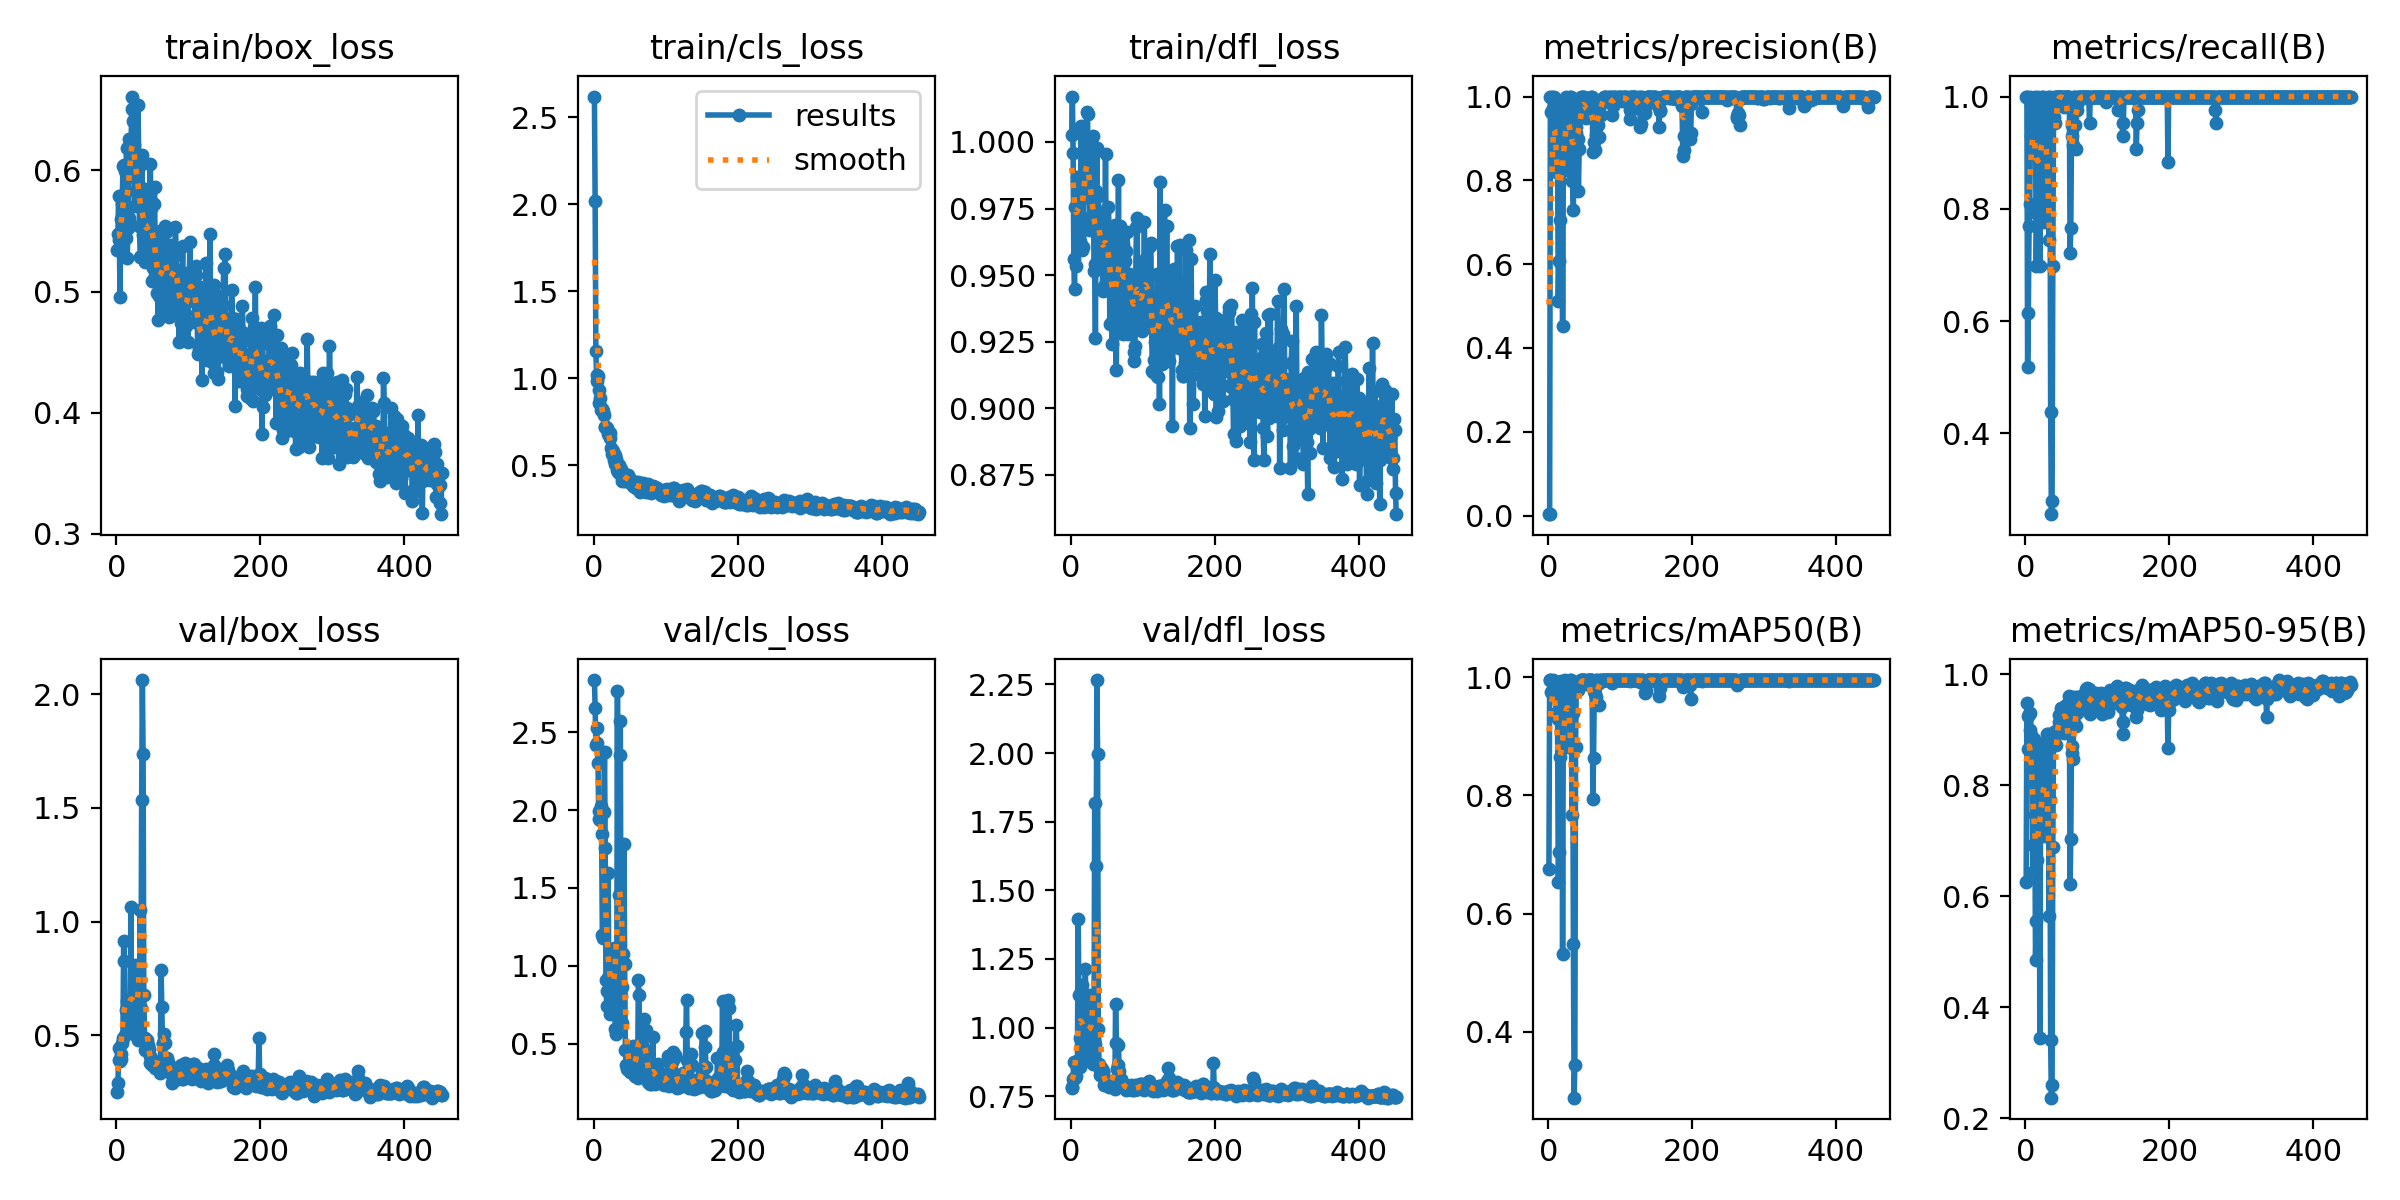

Source data for this figure (header and first rows):
epoch, time, train/box_loss, train/cls_loss, train/dfl_loss, metrics/precision(B), metrics/recall(B), metrics/mAP50(B), metrics/mAP50-95(B), val/box_loss, val/cls_loss, val/dfl_loss, lr/pg0, lr/pg1, lr/pg2
1, 4.164, 0.5345, 2.617, 1.002, 0.00333, 1, 0.6755, 0.6256, 0.2492, 2.835, 0.7812, 8e-05, 8e-05, 8e-05
2, 5.718, 0.5472, 2.016, 1.017, 0.00333, 1, 0.995, 0.9489, 0.2906, 2.656, 0.7836, 0.0001798, 0.0001798, 0.0001798
3, 7.279, 0.5791, 1.155, 0.9959, 1, 0.5187, 0.995, 0.9256, 0.3904, 2.42, 0.8133, 0.0002794, 0.0002794, 0.0002794
4, 8.833, 0.5425, 1.021, 0.9562, 0.9635, 0.6136, 0.9752, 0.8643, 0.4412, 2.529, 0.8747, 0.0003789, 0.0003789, 0.0003789
5, 10.42, 0.4954, 0.9869, 0.9448, 1, 0.7693, 0.9932, 0.9277, 0.3838, 2.428, 0.8163, 0.0004781, 0.0004781, 0.0004781
6, 11.99, 0.5597, 1.015, 0.9756, 0.972, 0.8078, 0.9763, 0.8999, 0.4173, 2.304, 0.8205, 0.0005771, 0.0005771, 0.0005771
7, 13.55, 0.5347, 0.8611, 0.9535, 0.9951, 1, 0.995, 0.9307, 0.3954, 1.945, 0.8225, 0.000676, 0.000676, 0.000676
8, 15.11, 0.5723, 0.9314, 0.987, 0.9999, 0.9302, 0.9932, 0.8908, 0.466, 1.995, 0.856, 0.0007746, 0.0007746, 0.0007746
9, 16.66, 0.6034, 0.886, 0.9852, 0.9928, 0.9535, 0.9815, 0.8791, 0.486, 1.934, 0.8761, 0.000873, 0.000873, 0.000873
10, 18.22, 0.5801, 0.8159, 0.975, 0.9534, 0.9517, 0.9871, 0.6443, 0.9137, 2.029, 1.397, 0.0009713, 0.0009713, 0.0009713
11, 19.74, 0.6043, 0.8245, 0.9776, 0.8207, 0.9583, 0.9388, 0.6928, 0.828, 1.844, 1.119, 0.001069, 0.001069, 0.001069
12, 21.26, 0.599, 0.8212, 0.9716, 0.9684, 0.9767, 0.9925, 0.8835, 0.4996, 1.2, 0.8578, 0.001167, 0.001167, 0.001167
13, 22.77, 0.5442, 0.8104, 0.9628, 0.8599, 0.9995, 0.9296, 0.7459, 0.6102, 1.176, 0.9633, 0.001265, 0.001265, 0.001265
14, 24.3, 0.6184, 0.7899, 1.006, 0.5121, 0.9302, 0.6537, 0.4848, 0.6483, 1.985, 1.133, 0.001362, 0.001362, 0.001362
15, 25.81, 0.5281, 0.7213, 0.9594, 0.6085, 0.6977, 0.704, 0.5549, 0.5997, 2.371, 0.9837, 0.001459, 0.001459, 0.001459
16, 27.32, 0.5526, 0.7184, 0.9665, 0.7062, 0.7907, 0.864, 0.6644, 0.6216, 1.754, 1.155, 0.001557, 0.001557, 0.001557
17, 28.82, 0.5608, 0.7206, 0.9607, 0.9713, 0.9302, 0.9687, 0.8182, 0.547, 0.9113, 0.8966, 0.001653, 0.001653, 0.001653
18, 30.33, 0.6255, 0.7127, 0.9886, 0.9736, 1, 0.9941, 0.8572, 0.5817, 0.7452, 0.9469, 0.00175, 0.00175, 0.00175
19, 31.83, 0.6242, 0.7096, 0.9997, 0.9523, 0.9282, 0.9811, 0.8464, 0.547, 0.8396, 0.8779, 0.001847, 0.001847, 0.001847
20, 33.37, 0.5956, 0.6788, 0.9794, 0.452, 0.6977, 0.5313, 0.3442, 1.063, 1.599, 1.212, 0.001943, 0.001943, 0.001943
21, 34.85, 0.6508, 0.6866, 0.9885, 0.8248, 0.9302, 0.9442, 0.7663, 0.6353, 0.9419, 0.9702, 0.00196, 0.00196, 0.00196
22, 36.34, 0.6609, 0.6558, 1.011, 0.888, 0.9219, 0.9681, 0.8056, 0.6588, 0.8872, 0.9792, 0.001958, 0.001958, 0.001958
23, 37.84, 0.6409, 0.6851, 1.011, 0.974, 1, 0.9905, 0.8749, 0.5274, 0.6923, 0.9224, 0.001956, 0.001956, 0.001956
24, 39.37, 0.6086, 0.5992, 0.9847, 0.9889, 1, 0.995, 0.8689, 0.5046, 0.787, 0.8817, 0.001954, 0.001954, 0.001954
25, 40.89, 0.6208, 0.5889, 0.9966, 1, 0.9508, 0.9924, 0.8225, 0.6622, 0.9194, 1.023, 0.001952, 0.001952, 0.001952
26, 42.46, 0.571, 0.5674, 0.9669, 0.9176, 0.7767, 0.8811, 0.7085, 0.8076, 0.9101, 1.117, 0.00195, 0.00195, 0.00195
27, 43.96, 0.5967, 0.582, 0.971, 0.9681, 0.8605, 0.9206, 0.7383, 0.7583, 0.9978, 1.1, 0.001949, 0.001949, 0.001949
28, 45.5, 0.581, 0.5307, 0.9815, 0.8245, 0.907, 0.9415, 0.7825, 0.6473, 1.112, 0.971, 0.001947, 0.001947, 0.001947
29, 47, 0.5849, 0.5075, 0.9724, 0.9454, 0.9767, 0.984, 0.8647, 0.5168, 0.7161, 0.8742, 0.001945, 0.001945, 0.001945
30, 48.5, 0.6537, 0.5607, 0.9985, 1, 0.9753, 0.9946, 0.892, 0.4779, 0.5974, 0.8744, 0.001943, 0.001943, 0.001943
31, 50.01, 0.6027, 0.5362, 1.002, 1, 0.9994, 0.995, 0.8921, 0.4846, 0.5651, 0.8668, 0.001941, 0.001941, 0.001941
32, 51.56, 0.5539, 0.4966, 0.9515, 0.951, 0.9032, 0.9818, 0.8558, 0.5411, 0.8319, 0.9578, 0.001939, 0.001939, 0.001939
33, 53.08, 0.5287, 0.4751, 0.954, 0.7974, 0.7442, 0.7661, 0.5651, 1.052, 2.762, 1.819, 0.001937, 0.001937, 0.001937
34, 54.59, 0.5293, 0.4614, 0.9263, 0.8038, 1, 0.9391, 0.7742, 0.621, 0.7923, 0.9382, 0.001935, 0.001935, 0.001935
35, 56.11, 0.6125, 0.5018, 0.9814, 0.7292, 0.4385, 0.5488, 0.3411, 1.534, 1.452, 1.589, 0.001933, 0.001933, 0.001933
36, 57.63, 0.5855, 0.4785, 0.9979, 0.9832, 0.2558, 0.2885, 0.2368, 2.064, 2.357, 2.266, 0.001931, 0.001931, 0.001931
37, 59.17, 0.5469, 0.4535, 0.9621, 0.9738, 0.2791, 0.3443, 0.2602, 1.738, 2.574, 1.998, 0.001929, 0.001929, 0.001929
38, 60.69, 0.5801, 0.477, 0.9797, 0.9275, 0.6977, 0.8815, 0.6891, 0.6773, 0.8077, 0.9934, 0.001927, 0.001927, 0.001927
39, 62.2, 0.5418, 0.4479, 0.9736, 0.912, 0.9641, 0.9851, 0.8835, 0.4887, 0.6332, 0.8677, 0.001925, 0.001925, 0.001925
40, 63.76, 0.5242, 0.4134, 0.9601, 0.9579, 1, 0.9802, 0.895, 0.436, 0.8621, 0.8255, 0.001923, 0.001923, 0.001923
41, 65.28, 0.5778, 0.4568, 0.9557, 0.8981, 0.9535, 0.9892, 0.8942, 0.4728, 1.079, 0.8467, 0.001921, 0.001921, 0.001921
42, 66.82, 0.5303, 0.4441, 0.9568, 0.7739, 1, 0.9788, 0.8722, 0.4782, 1.783, 0.8527, 0.001919, 0.001919, 0.001919
43, 68.36, 0.5668, 0.4327, 0.9718, 0.8757, 1, 0.9916, 0.8981, 0.4545, 1.01, 0.8502, 0.001917, 0.001917, 0.001917
44, 69.9, 0.5267, 0.4117, 0.9442, 0.9722, 1, 0.9941, 0.8999, 0.4569, 0.4615, 0.8361, 0.001915, 0.001915, 0.001915
45, 71.39, 0.5432, 0.4234, 0.9717, 0.9964, 1, 0.995, 0.8976, 0.4382, 0.3652, 0.8416, 0.001913, 0.001913, 0.001913
46, 72.89, 0.5755, 0.4248, 0.9458, 0.9985, 1, 0.995, 0.9261, 0.3751, 0.3357, 0.7917, 0.001911, 0.001911, 0.001911
47, 74.41, 0.6052, 0.448, 0.96, 0.9982, 1, 0.995, 0.9142, 0.4064, 0.3666, 0.805, 0.001909, 0.001909, 0.001909
48, 75.91, 0.5691, 0.4254, 0.9954, 0.9982, 1, 0.995, 0.9131, 0.3996, 0.3582, 0.8017, 0.001907, 0.001907, 0.001907
49, 77.4, 0.5086, 0.4047, 0.9551, 0.9768, 1, 0.9936, 0.9241, 0.3661, 0.3724, 0.8058, 0.001905, 0.001905, 0.001905
50, 78.92, 0.5325, 0.4195, 0.9551, 0.9986, 1, 0.995, 0.9389, 0.3737, 0.321, 0.7913, 0.001903, 0.001903, 0.001903
51, 80.38, 0.5194, 0.4247, 0.9504, 0.9974, 1, 0.995, 0.9337, 0.3815, 0.3364, 0.7891, 0.001901, 0.001901, 0.001901
52, 81.86, 0.5724, 0.4018, 0.9757, 0.9498, 1, 0.9888, 0.9186, 0.3622, 0.4043, 0.7921, 0.001899, 0.001899, 0.001899
53, 83.37, 0.5858, 0.4056, 0.9657, 0.952, 1, 0.9916, 0.8935, 0.355, 0.3772, 0.7823, 0.001897, 0.001897, 0.001897
54, 84.86, 0.5128, 0.3826, 0.9316, 0.9548, 0.982, 0.992, 0.9248, 0.3751, 0.4777, 0.7973, 0.001895, 0.001895, 0.001895
55, 86.35, 0.5429, 0.4, 0.9636, 0.9697, 1, 0.995, 0.9292, 0.374, 0.4871, 0.7976, 0.001893, 0.001893, 0.001893
56, 87.83, 0.5143, 0.3902, 0.9585, 0.9555, 1, 0.9946, 0.9427, 0.3687, 0.3412, 0.798, 0.001891, 0.001891, 0.001891
57, 89.32, 0.4991, 0.4022, 0.9242, 0.976, 1, 0.9946, 0.9438, 0.3637, 0.2911, 0.806, 0.001889, 0.001889, 0.001889
58, 90.84, 0.4764, 0.3735, 0.9337, 0.9946, 1, 0.995, 0.9328, 0.3623, 0.2901, 0.7965, 0.001887, 0.001887, 0.001887
59, 92.38, 0.496, 0.3694, 0.932, 0.9788, 1, 0.995, 0.9099, 0.3786, 0.3385, 0.8046, 0.001885, 0.001885, 0.001885
60, 93.91, 0.5268, 0.3913, 0.953, 0.9981, 1, 0.995, 0.9414, 0.3614, 0.3095, 0.7914, 0.001883, 0.001883, 0.001883
... 392 more rows
